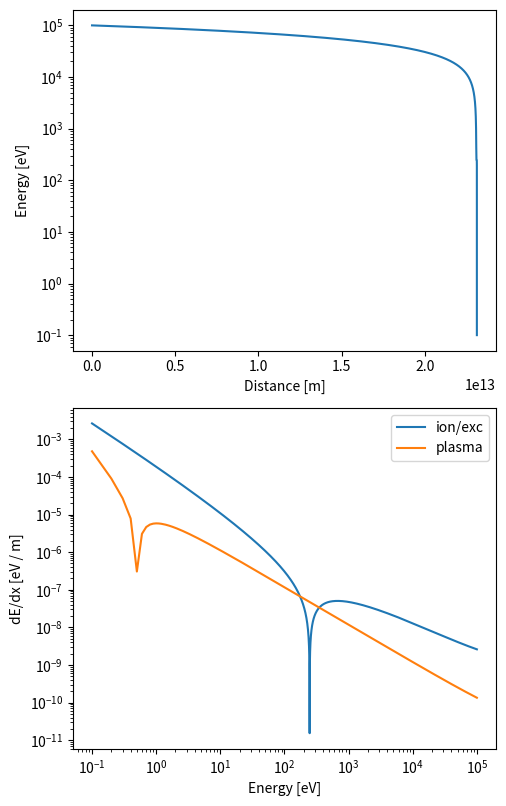

Write Python code to recreate this figure.
import math
import matplotlib.pyplot as plt

CONST_EV_IN_J = 1.602176634e-19  # 1 eV [J]

CONST_RE = 2.8179403262e-15  # classical electron radius [m]
CONST_ME = 9.10938356e-31  # mass of electron [kg]
CONST_C = 299792458  # [m / s]
CONST_KB = 8.617333262145e-5  # Boltzmann constant [eV / K]


def calculate_dE_on_dx_plasma(energy, n_e_free):
    # Barnes et al. (2016) eq 4
    # electron loss rate to plasma
    # in [J / m] (will always be negative)

    assert energy > 0

    energy_ev = energy / CONST_EV_IN_J  # [eV]
    energy_mev = energy / CONST_EV_IN_J / 1e6  # [MeV]
    tau = energy / (CONST_ME * CONST_C ** 2)
    gamma = tau + 1
    beta = math.sqrt(1 - 1. / gamma ** 2)
    v = beta * CONST_C
    T_K = 11604
    T_mev = CONST_KB * T_K * 1e-6  # temperature in [MeV]

    de_on_dt = 1e6 * CONST_EV_IN_J * (
        7e-15 * (energy_mev ** -.5) * (n_e_free / 1e6) * 10 *
        (1. - 3.9 / 7.7 * T_mev / energy_mev)
    )

    # print(f'{energy_mev=} {de_on_dt=} J/s {(de_on_dt / CONST_EV_IN_J)=} eV/s')
    # if energy_ev > 900 and energy_ev < 1100:
    #     print(f'{energy_mev=} {de_on_dt=} J/s {(de_on_dt / CONST_EV_IN_J)=} eV/s')

    de_on_dx = de_on_dt / v
    if de_on_dx < 0.:
        print(f'plasma loss negative {energy_ev=} {de_on_dt=} J/s {(de_on_dt / CONST_EV_IN_J)=} eV/s')
        de_on_dx = -de_on_dx  # weird minus sign shows up around energy = I = 240 eV

    return -de_on_dx


def calculate_dE_on_dx_ionexc(energy, n_e_bound):
    # Barnes et al. (2016) electron loss rate to ionisation and excitation
    # in [J / m] (will always be negative)

    assert energy > 0
    energy_ev = energy / CONST_EV_IN_J  # [eV]
    tau = energy / (CONST_ME * CONST_C ** 2)
    gamma = tau + 1
    beta = math.sqrt(1 - 1. / gamma ** 2)
    v = beta * CONST_C

    Z = 26

    I_ev = 9.1 * Z * (1 + 1.9 * Z ** (-2/3.))  # mean ionisation potention [eV]
    # I_ev = 287.8  # [eV]

    g = 1 + tau ** 2 / 8 - (2 * tau + 1) * math.log(2)

    de_on_dt = (
        2 * math.pi * CONST_RE ** 2 * CONST_ME * CONST_C ** 3 * n_e_bound / beta *
        # (2 * math.log(energy_ev / I_ev) + 1 - math.log(2)))
        (2 * math.log(energy_ev / I_ev) + math.log(1 + tau / 2.) + (1 - beta ** 2) * g))

    # print(f'{energy_ev=} {de_on_dt=} J/s {(de_on_dt / 1.602176634e-19)=} eV/s')
    de_on_dx = de_on_dt / v

    if de_on_dx < 0.:
        print(f'ion/exc loss negative {energy_ev=} {de_on_dt=} J/s {(de_on_dt / CONST_EV_IN_J)=} eV/s')
        de_on_dx = -de_on_dx  # weird minus sign shows up around energy = I = 240 eV

    return -de_on_dx


def main():
    E_0_ev = 1e5  # initial energy [eV]
    E_0 = E_0_ev * CONST_EV_IN_J  # initial energy [J]
    n_e_bound_cgs = 1e5 * 26  # density of bound electrons in [cm-3]
    n_e_bound = n_e_bound_cgs * 1e6  # [m^-3]
    n_e_free_cgs = 1e5
    n_e_free = n_e_free_cgs * 1e6  # [m^-3]
    print(f'initial energy: {E_0 / CONST_EV_IN_J:.1e} [eV]')
    print(f'n_e_bound: {n_e_bound_cgs:.1e} [cm-3]')
    arr_energy_ev = []
    arr_dist = []
    arr_dE_on_dx_ionexc = []
    arr_dE_on_dx_plasma = []
    energy = E_0
    mean_free_path = 0.
    delta_energy = -E_0 / 1000000
    x = 0  # distance moved [m]
    steps = 0
    while True:
        energy_ev = energy / CONST_EV_IN_J
        arr_dist.append(x)
        arr_energy_ev.append(energy_ev)

        dE_on_dx_ionexc = calculate_dE_on_dx_ionexc(energy, n_e_bound)
        arr_dE_on_dx_ionexc.append(-dE_on_dx_ionexc / CONST_EV_IN_J)
        dE_on_dx_plasma = calculate_dE_on_dx_plasma(energy, n_e_free)
        arr_dE_on_dx_plasma.append(-dE_on_dx_plasma / CONST_EV_IN_J)
        dE_on_dx = dE_on_dx_ionexc
        if steps % 100000 == 0:
            print(f'E: {energy / CONST_EV_IN_J:.1f} eV x: {x:.1e} dE_on_dx_ionexc: {dE_on_dx_ionexc}, dE_on_dx_plasma: {dE_on_dx_plasma}')
        x += delta_energy / dE_on_dx
        mean_free_path += -x * delta_energy / E_0
        energy += delta_energy

        steps += 1
        if energy <= 0:
            break

    print(f'steps: {steps}')
    print(f'final energy: {energy / CONST_EV_IN_J:.1e} eV')
    print(f'distance travelled: {x:.1} m')
    print(f'mean free path: {mean_free_path:.1} m')

    fig, axes = plt.subplots(
        nrows=2, ncols=1, sharex=False, figsize=(5, 8), tight_layout={"pad": 0.5, "w_pad": 0.0, "h_pad": 1.0})
    axes[0].plot(arr_dist, arr_energy_ev)
    axes[0].set_xlabel(r'Distance [m]')
    axes[0].set_ylabel(r'Energy [eV]')
    axes[0].set_yscale('log')

    axes[1].plot(arr_energy_ev, arr_dE_on_dx_ionexc, label='ion/exc')
    axes[1].plot(arr_energy_ev, arr_dE_on_dx_plasma, label='plasma')
    axes[1].set_xlabel(r'Energy [eV]')
    axes[1].set_ylabel(r'dE/dx [eV / m]')
    axes[1].set_xscale('log')
    axes[1].set_yscale('log')
    axes[1].legend()
    # plt.show()
    fig.savefig('leptontransport.pdf', format='pdf')
    plt.close()


if __name__ == "__main__":
    main()
